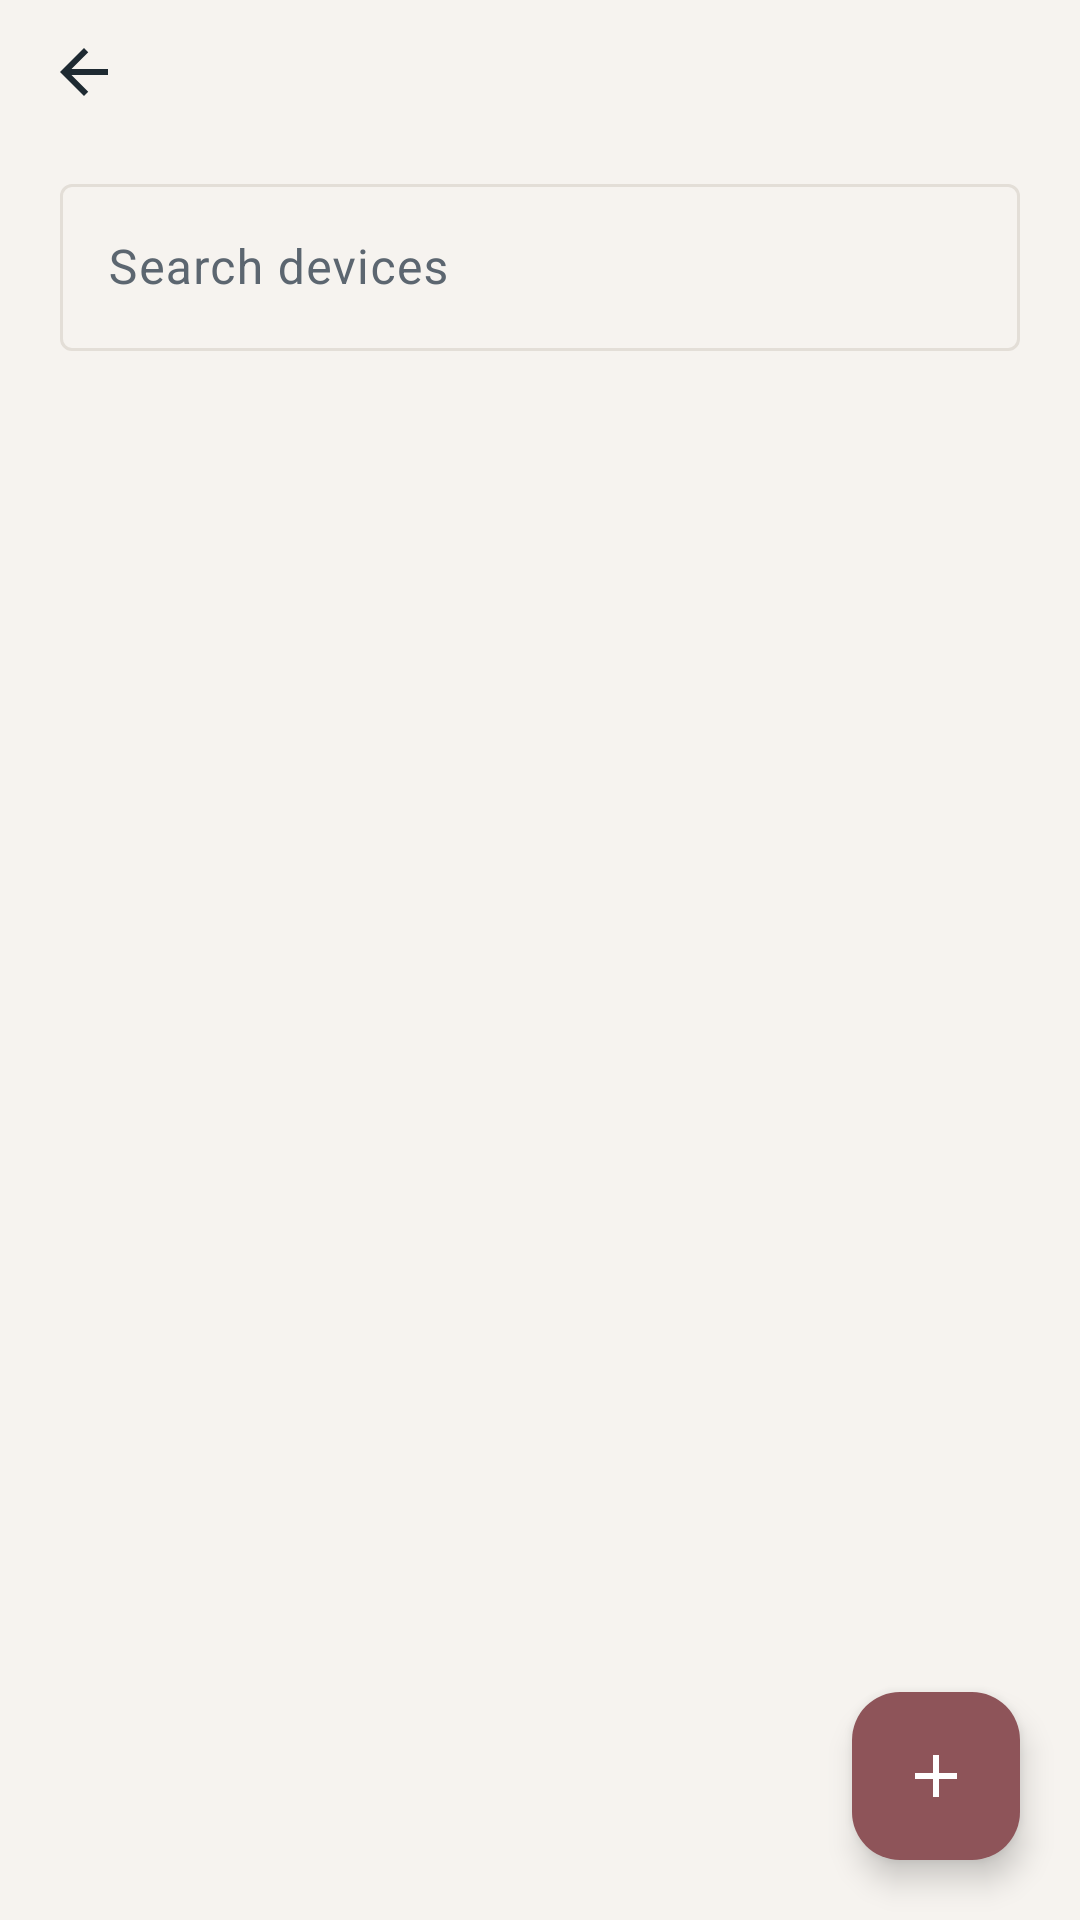

Write the Android layout XML for this screen, with the resource values it uses.
<!-- AndroidManifest.xml: application theme Theme.FixIT -->
<!-- res/layout/activity_devices.xml -->
<?xml version="1.0" encoding="utf-8"?>
<LinearLayout xmlns:android="http://schemas.android.com/apk/res/android"
    xmlns:app="http://schemas.android.com/apk/res-auto"
    android:id="@+id/screenRoot"
    android:layout_width="match_parent"
    android:layout_height="match_parent"
    android:background="@color/background"
    android:orientation="vertical">

    <include layout="@layout/layout_top_bar" />

    <FrameLayout
        android:layout_width="match_parent"
        android:layout_height="match_parent">

        <LinearLayout
            android:layout_width="match_parent"
            android:layout_height="match_parent"
            android:orientation="vertical">

            <com.google.android.material.textfield.TextInputLayout
                android:layout_width="match_parent"
                android:layout_height="wrap_content"
                android:layout_marginStart="@dimen/screen_padding"
                android:layout_marginTop="@dimen/space_s"
                android:layout_marginEnd="@dimen/screen_padding"
                android:layout_marginBottom="@dimen/space_s"
                android:hint="@string/hint_search_devices">

                <com.google.android.material.textfield.TextInputEditText
                    android:id="@+id/etSearch"
                    android:layout_width="match_parent"
                    android:layout_height="wrap_content"
                    android:inputType="text"
                    android:maxLines="1" />
            </com.google.android.material.textfield.TextInputLayout>

            <FrameLayout
                android:layout_width="match_parent"
                android:layout_height="0dp"
                android:layout_weight="1">

                <ListView
                    android:id="@+id/listDevices"
                    android:layout_width="match_parent"
                    android:layout_height="match_parent"
                    android:clipToPadding="false"
                    android:divider="@null"
                    android:dividerHeight="@dimen/zero"
                    android:paddingBottom="@dimen/list_bottom_space" />

                <include
                    android:id="@+id/emptyState"
                    layout="@layout/layout_empty_state"
                    android:layout_width="match_parent"
                    android:layout_height="wrap_content"
                    android:layout_gravity="center"
                    android:visibility="gone" />
            </FrameLayout>
        </LinearLayout>

        <com.google.android.material.floatingactionbutton.FloatingActionButton
            android:id="@+id/fabAddDevice"
            android:layout_width="wrap_content"
            android:layout_height="wrap_content"
            android:layout_gravity="bottom|end"
            android:layout_margin="@dimen/screen_padding"
            android:contentDescription="@string/title_add_device"
            app:backgroundTint="@color/accent"
        app:srcCompat="@drawable/ic_add"
        app:tint="@color/on_accent" />
    </FrameLayout>
</LinearLayout>
<!-- res/layout/layout_top_bar.xml (included above) -->
<?xml version="1.0" encoding="utf-8"?>
<LinearLayout xmlns:android="http://schemas.android.com/apk/res/android"
    android:layout_width="match_parent"
    android:layout_height="wrap_content"
    android:gravity="center_vertical"
    android:orientation="horizontal"
    android:paddingStart="@dimen/space_xs"
    android:paddingEnd="@dimen/screen_padding">

    <ImageButton
        android:id="@+id/btnTopBack"
        android:layout_width="@dimen/touch_min"
        android:layout_height="@dimen/touch_min"
        android:background="?attr/selectableItemBackgroundBorderless"
        android:contentDescription="@string/cd_back"
        android:src="@drawable/ic_arrow_back"
        android:tint="@color/ink" />

    <TextView
        android:id="@+id/tvTopTitle"
        android:layout_width="0dp"
        android:layout_height="wrap_content"
        android:layout_weight="1"
        android:paddingStart="@dimen/space_xs"
        android:textAppearance="@style/TextAppearance.FixIT.Headline" />
</LinearLayout>
<!-- res/layout/layout_empty_state.xml (included above) -->
<?xml version="1.0" encoding="utf-8"?>
<LinearLayout xmlns:android="http://schemas.android.com/apk/res/android"
    android:layout_width="match_parent"
    android:layout_height="wrap_content"
    android:gravity="center_horizontal"
    android:orientation="vertical"
    android:padding="@dimen/space_l">

    <ImageView
        android:layout_width="@dimen/empty_icon"
        android:layout_height="@dimen/empty_icon"
        android:importantForAccessibility="no"
        android:src="@drawable/ic_empty"
        android:tint="@color/ink_secondary" />

    <TextView
        android:id="@+id/tvEmptyTitle"
        android:layout_width="wrap_content"
        android:layout_height="wrap_content"
        android:layout_marginTop="@dimen/space_s"
        android:textAppearance="@style/TextAppearance.FixIT.Title" />

    <TextView
        android:id="@+id/tvEmptyText"
        android:layout_width="wrap_content"
        android:layout_height="wrap_content"
        android:layout_marginTop="@dimen/space_xs"
        android:gravity="center"
        android:textAppearance="@style/TextAppearance.FixIT.BodySecondary" />
</LinearLayout>
<!-- resources referenced by this layout -->
<resources>
  <color name="accent">#8E5459</color>
  <color name="background">#F6F3EF</color>
  <color name="ink">#1E2A32</color>
  <color name="ink_secondary">#5C6670</color>
  <color name="on_accent">#FFFFFF</color>
  <dimen name="empty_icon">64dp</dimen>
  <dimen name="list_bottom_space">88dp</dimen>
  <dimen name="screen_padding">20dp</dimen>
  <dimen name="space_l">24dp</dimen>
  <dimen name="space_s">8dp</dimen>
  <dimen name="space_xs">4dp</dimen>
  <dimen name="touch_min">48dp</dimen>
  <dimen name="zero">0dp</dimen>
  <!-- drawable ic_add (drawable) -->
  <?xml version="1.0" encoding="utf-8"?>
  <vector xmlns:android="http://schemas.android.com/apk/res/android"
      android:width="24dp" android:height="24dp" android:viewportWidth="24" android:viewportHeight="24"
      android:tint="?attr/colorControlNormal">
      <path android:fillColor="@color/white" android:fillType="evenOdd" android:pathData="M19,13h-6v6h-2v-6H5v-2h6V5h2v6h6v2z" />
  </vector>
  <!-- drawable ic_arrow_back (drawable) -->
  <?xml version="1.0" encoding="utf-8"?>
  <vector xmlns:android="http://schemas.android.com/apk/res/android"
      android:width="24dp" android:height="24dp" android:viewportWidth="24" android:viewportHeight="24"
      android:tint="?attr/colorControlNormal">
      <path android:fillColor="@color/white" android:fillType="evenOdd" android:pathData="M20,11H7.83l5.59,-5.59L12,4l-8,8 8,8 1.41,-1.41L7.83,13H20v-2z" />
  </vector>
  <!-- drawable ic_empty (drawable) -->
  <?xml version="1.0" encoding="utf-8"?>
  <vector xmlns:android="http://schemas.android.com/apk/res/android"
      android:width="24dp" android:height="24dp" android:viewportWidth="24" android:viewportHeight="24"
      android:tint="?attr/colorControlNormal">
      <path android:fillColor="@color/white" android:fillType="evenOdd" android:pathData="M19,3H4.99c-1.11,0 -1.98,0.89 -1.98,2L3,19c0,1.1 0.88,2 1.99,2H19c1.1,0 2,-0.9 2,-2V5c0,-1.11 -0.9,-2 -2,-2zM19,15h-4c0,1.66 -1.35,3 -3,3s-3,-1.34 -3,-3H4.99V5H19v10z" />
  </vector>
  <string name="cd_back">Back</string>
  <string name="hint_search_devices">Search devices</string>
  <string name="title_add_device">Add device</string>
  <style name="TextAppearance.FixIT.BodySecondary" parent="@android:style/TextAppearance">
          <item name="android:textSize">@dimen/text_body</item>
          <item name="android:textColor">@color/ink_secondary</item>
          <item name="android:fontFamily">sans-serif</item>
      </style>
  <style name="TextAppearance.FixIT.Headline" parent="@android:style/TextAppearance">
          <item name="android:textSize">@dimen/text_headline</item>
          <item name="android:textStyle">bold</item>
          <item name="android:textColor">@color/ink</item>
          <item name="android:fontFamily">sans-serif</item>
      </style>
  <style name="TextAppearance.FixIT.Title" parent="@android:style/TextAppearance">
          <item name="android:textSize">@dimen/text_title</item>
          <item name="android:textStyle">bold</item>
          <item name="android:textColor">@color/ink</item>
          <item name="android:fontFamily">sans-serif</item>
      </style>
  <color name="white">#FFFFFF</color>
  <dimen name="text_body">14sp</dimen>
  <dimen name="text_headline">20sp</dimen>
  <dimen name="text_title">16sp</dimen>
  <color name="primary">#25577E</color>
  <color name="on_primary">#FFFFFF</color>
  <color name="primary_container">#DCE7F0</color>
  <color name="primary_dark">#1B4261</color>
  <color name="card">#FFFFFF</color>
  <color name="border">#E3DED7</color>
  <color name="danger">#A63232</color>
</resources>
